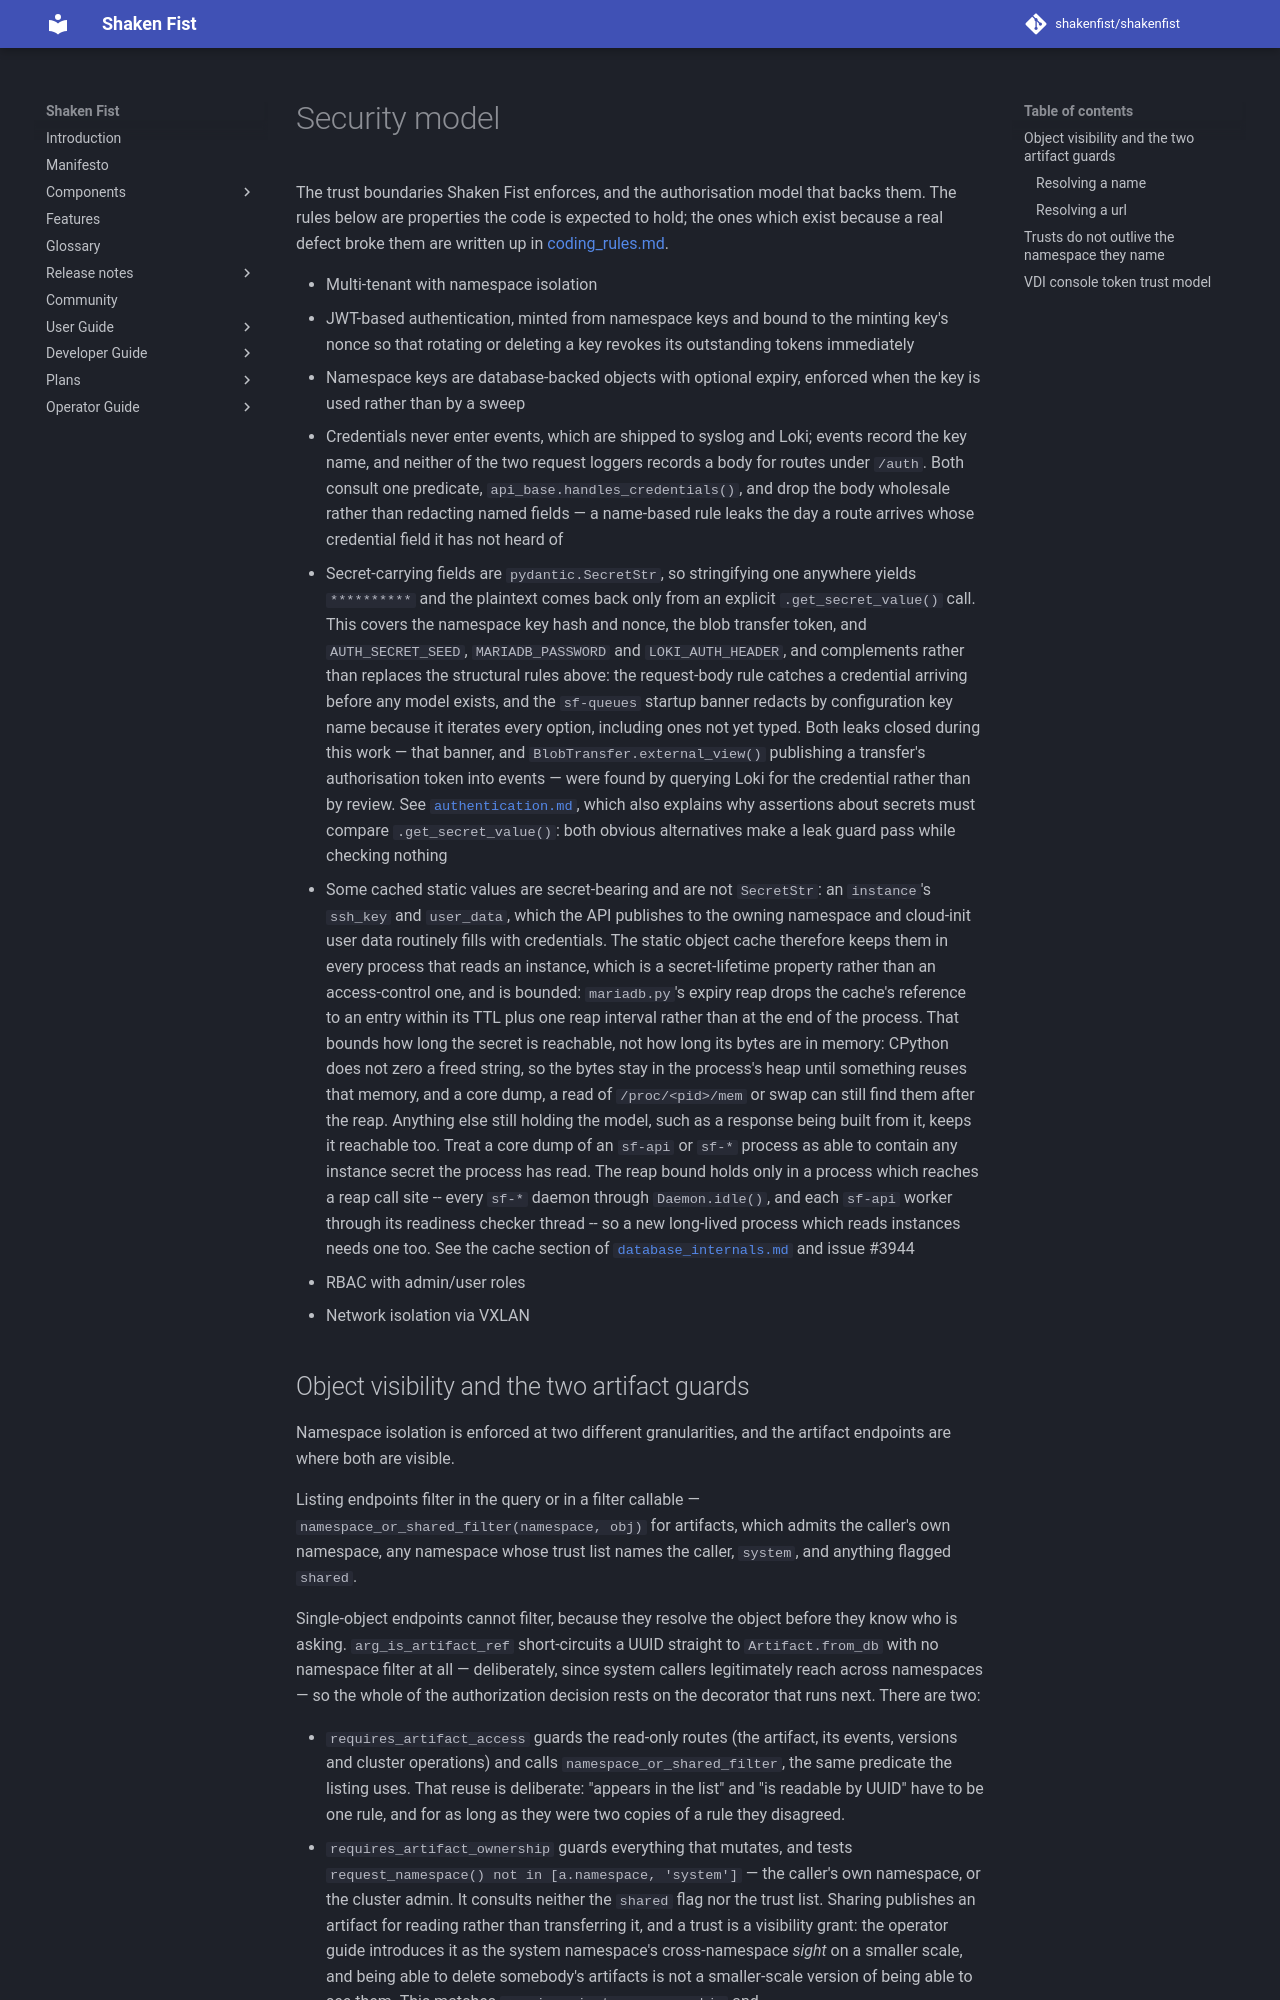

repository: shakenfist/shakenfist · page: developer_guide/security_model/index.html · generator: mkdocs

# Security model

The trust boundaries Shaken Fist enforces, and the authorisation model
that backs them. The rules below are properties the code is expected to
hold; the ones which exist because a real defect broke them are written
up in [coding_rules.md](coding_rules.md).

- Multi-tenant with namespace isolation
- JWT-based authentication, minted from namespace keys and bound to the
  minting key's nonce so that rotating or deleting a key revokes its
  outstanding tokens immediately
- Namespace keys are database-backed objects with optional expiry, enforced
  when the key is used rather than by a sweep
- Credentials never enter events, which are shipped to syslog and Loki;
  events record the key name, and neither of the two request loggers records
  a body for routes under `/auth`. Both consult one predicate,
  `api_base.handles_credentials()`, and drop the body wholesale rather than
  redacting named fields — a name-based rule leaks the day a route arrives
  whose credential field it has not heard of
- Secret-carrying fields are `pydantic.SecretStr`, so stringifying one
  anywhere yields `**********` and the plaintext comes back only from an
  explicit `.get_secret_value()` call. This covers the namespace key hash
  and nonce, the blob transfer token, and `AUTH_SECRET_SEED`,
  `MARIADB_PASSWORD` and
  `LOKI_AUTH_HEADER`, and complements rather than replaces the structural
  rules above: the request-body rule catches a credential arriving before
  any model exists, and the `sf-queues` startup banner redacts by
  configuration key name because it iterates every option, including ones
  not yet typed. Both leaks closed during this work — that banner, and
  `BlobTransfer.external_view()` publishing a transfer's authorisation
  token into events — were found by querying Loki for the credential
  rather than by review. See
  [`authentication.md`](authentication.md), which also explains why
  assertions about secrets must compare `.get_secret_value()`: both
  obvious alternatives make a leak guard pass while checking nothing
- Some cached static values are secret-bearing and are not `SecretStr`: an
  `instance`'s `ssh_key` and `user_data`, which the API publishes to the
  owning namespace and cloud-init user data routinely fills with
  credentials. The static object cache therefore keeps them in every process
  that reads an instance, which is a secret-lifetime property rather than an
  access-control one, and is bounded: `mariadb.py`'s expiry reap drops the
  cache's reference to an entry within its TTL plus one reap interval rather
  than at the end of the process. That bounds how long the secret is
  reachable, not how long its bytes are in memory: CPython does not zero a
  freed string, so the bytes stay in the process's heap until something
  reuses that memory, and a core dump, a read of `/proc/<pid>/mem` or swap
  can still find them after the reap. Anything else still holding the model,
  such as a response being built from it, keeps it reachable too. Treat a
  core dump of an `sf-api` or `sf-*` process as able to contain any instance
  secret the process has read. The reap bound holds only in a process which reaches a reap call site --
  every `sf-*` daemon through `Daemon.idle()`, and each `sf-api` worker
  through its readiness checker thread -- so a new long-lived process which
  reads instances needs one too. See the cache section of
  [`database_internals.md`](database_internals.md) and issue #3944
- RBAC with admin/user roles
- Network isolation via VXLAN
